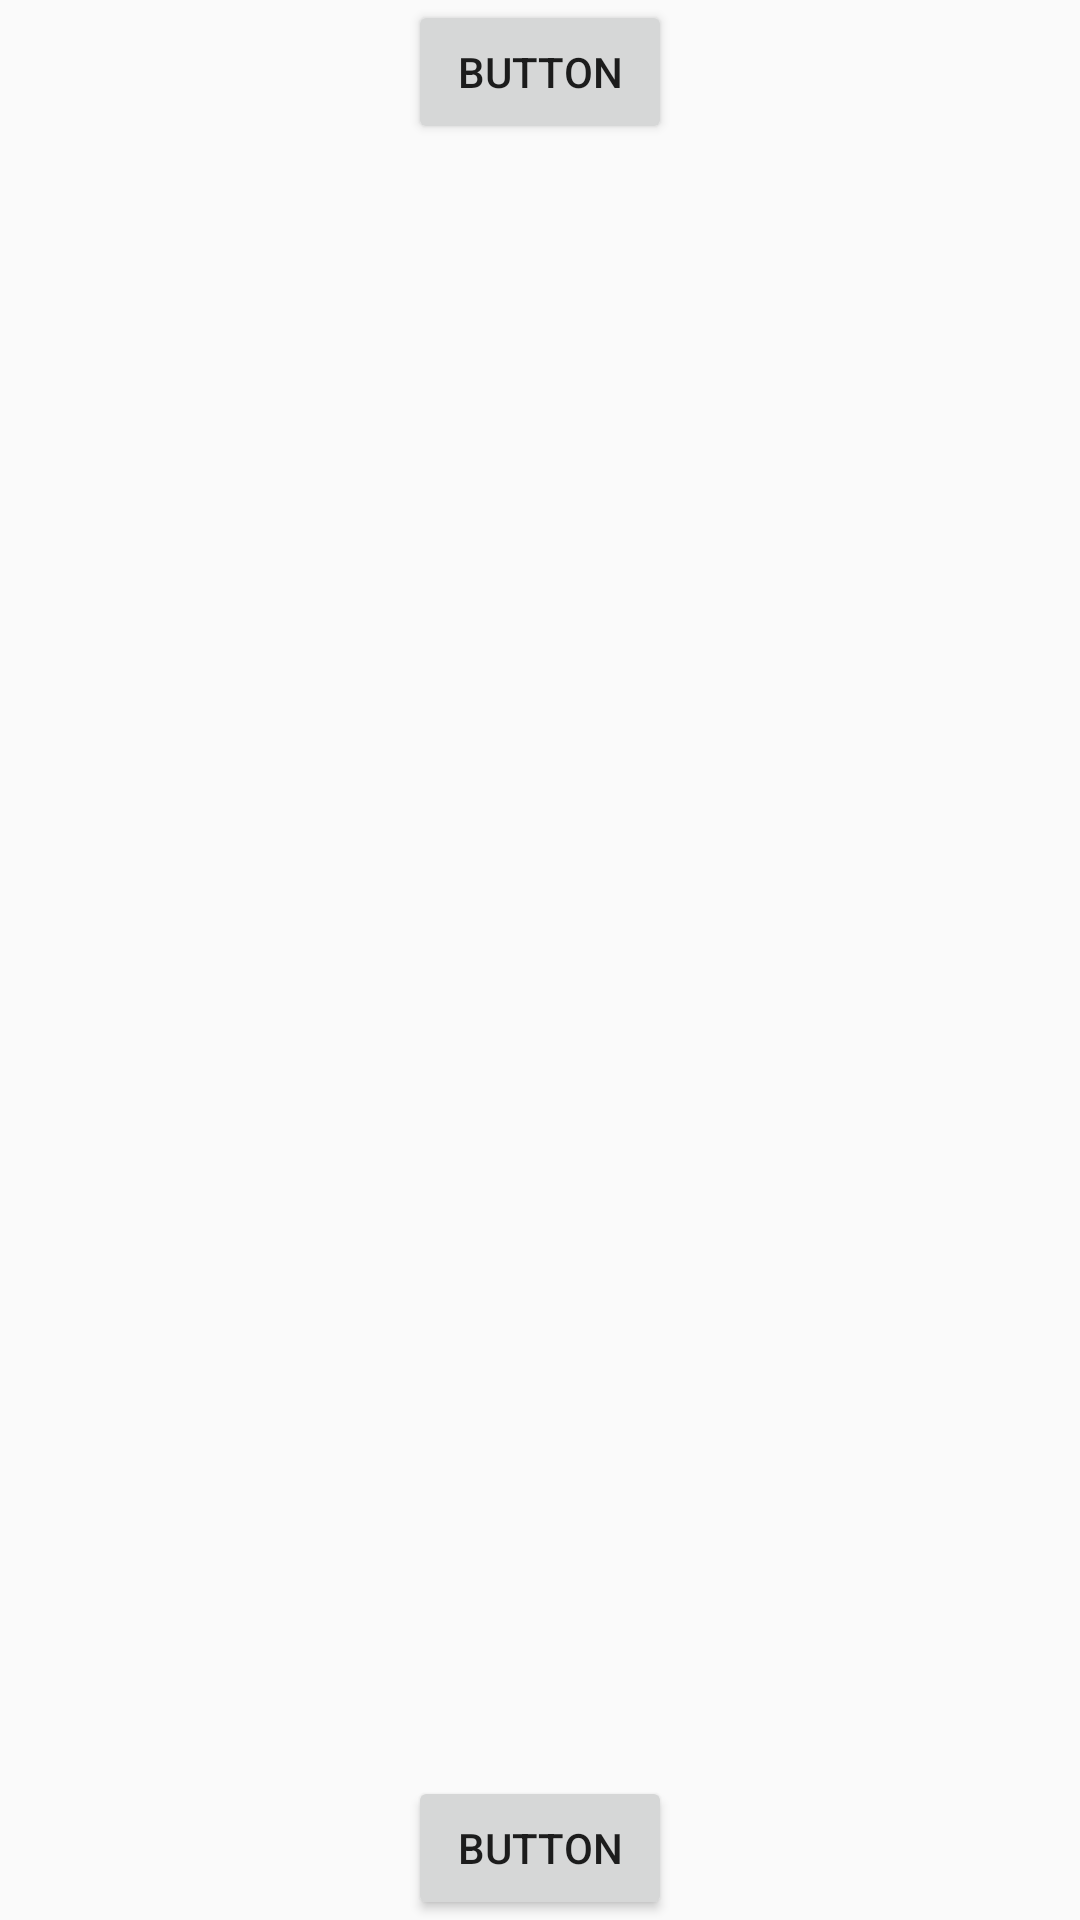

Write the Android layout XML for this screen, with the resource values it uses.
<!-- AndroidManifest.xml: application theme AppTheme -->
<!-- res/layout/activity_main.xml -->
<?xml version="1.0" encoding="utf-8"?>
<androidx.constraintlayout.widget.ConstraintLayout xmlns:android="http://schemas.android.com/apk/res/android"
    xmlns:app="http://schemas.android.com/apk/res-auto"
    xmlns:tools="http://schemas.android.com/tools"
    android:layout_width="match_parent"
    android:layout_height="match_parent"
    tools:context=".MainActivity">

    <Button
        android:id="@+id/bttn_2d"
        android:layout_width="wrap_content"
        android:layout_height="48dp"
        android:text="Button"
        app:layout_constraintEnd_toEndOf="parent"
        app:layout_constraintStart_toStartOf="parent"
        app:layout_constraintTop_toTopOf="parent" />

    <Button
        android:id="@+id/bttn_3d"
        android:layout_width="wrap_content"
        android:layout_height="48dp"
        android:text="Button"
        app:layout_constraintBottom_toBottomOf="parent"
        app:layout_constraintEnd_toEndOf="parent"
        app:layout_constraintStart_toStartOf="parent" />
</androidx.constraintlayout.widget.ConstraintLayout>
<!-- resources referenced by this layout -->
<resources>
  <style name="AppTheme" parent="Theme.AppCompat.DayNight.NoActionBar">
          
          <item name="colorPrimary">@color/colorPrimary</item>
          <item name="colorPrimaryDark">@color/colorPrimaryDark</item>
          <item name="colorAccent">@color/colorAccent</item>
          <item name="android:windowFullscreen">true</item>
      </style>
  <color name="colorPrimary">#6200EE</color>
  <color name="colorPrimaryDark">#3700B3</color>
  <color name="colorAccent">#03DAC5</color>
</resources>
